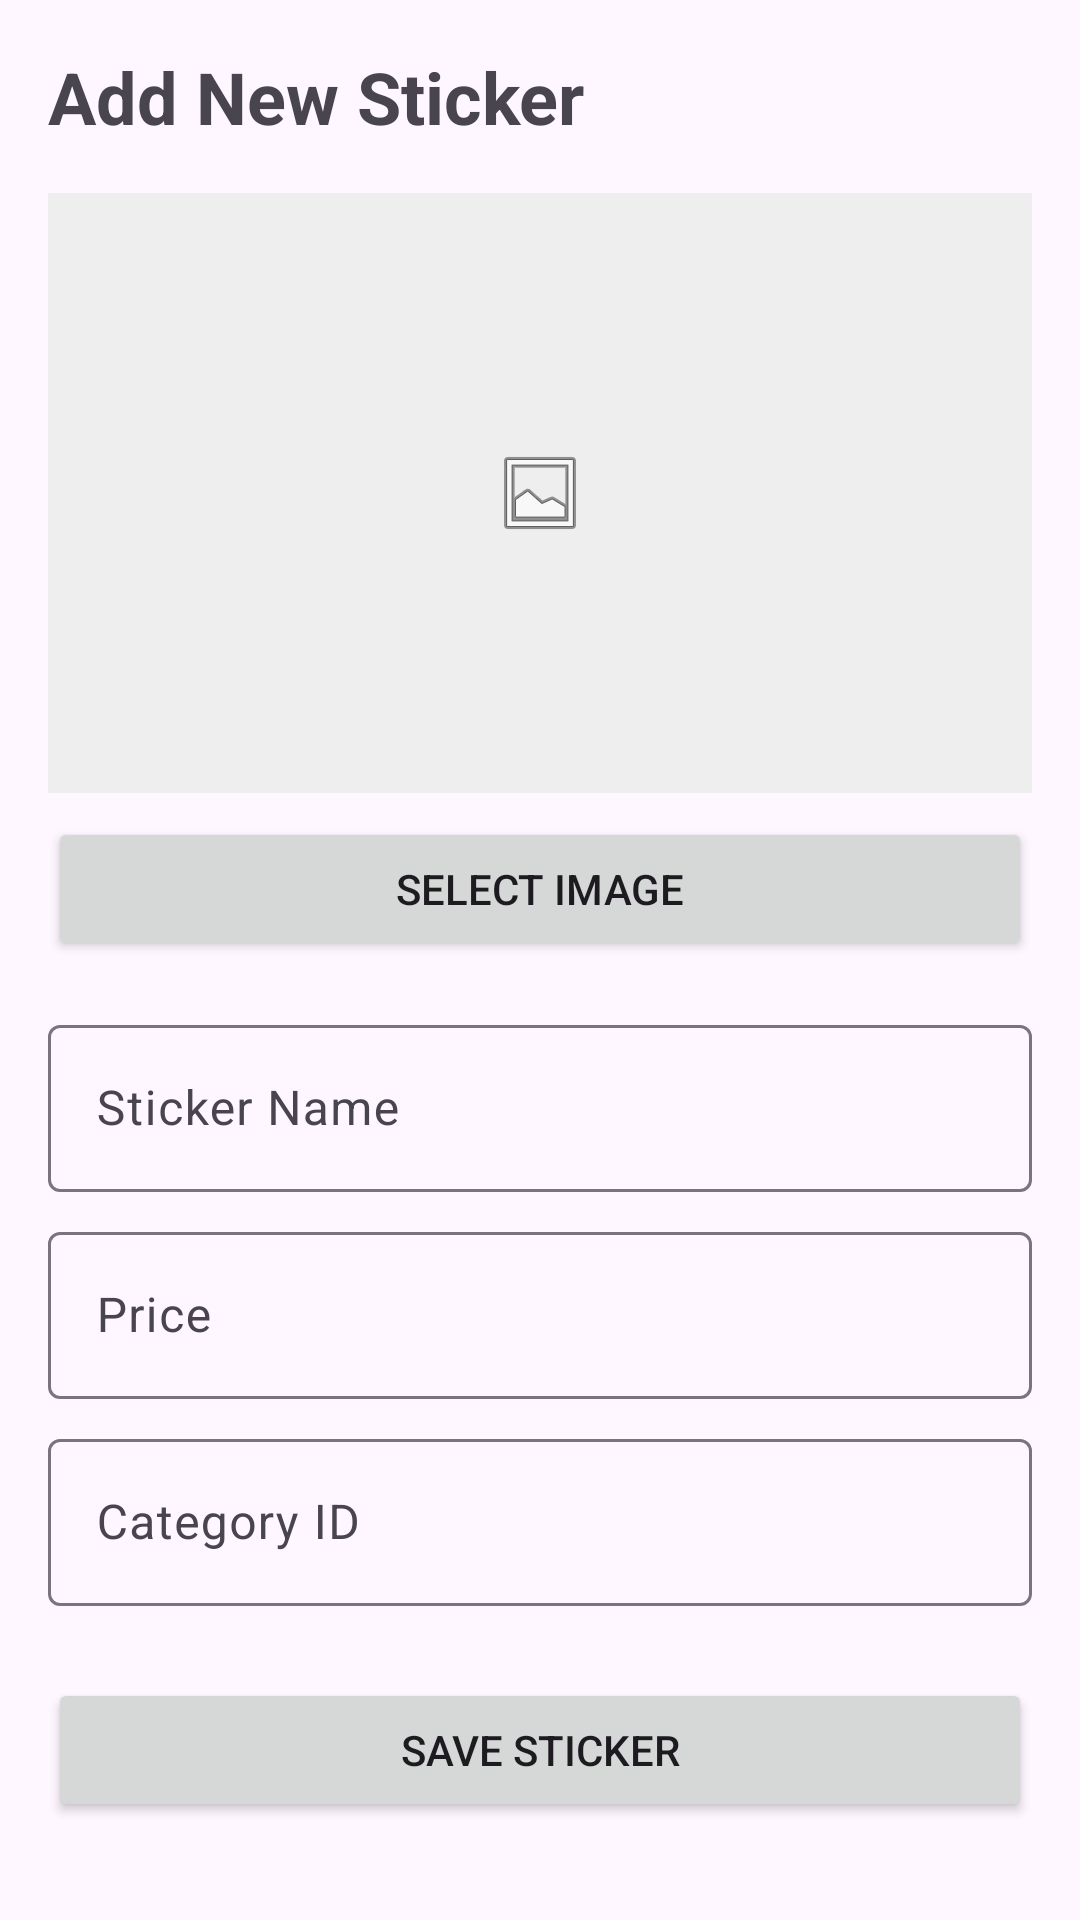

This screen was rendered from an Android layout file. Write that file and the resources it references.
<!-- AndroidManifest.xml: application theme Theme.Stikerrli -->
<!-- res/layout/activity_admin_add_sticker.xml -->
<?xml version="1.0" encoding="utf-8"?>
<ScrollView xmlns:android="http://schemas.android.com/apk/res/android"
    xmlns:app="http://schemas.android.com/apk/res-auto"
    xmlns:tools="http://schemas.android.com/tools"
    android:layout_width="match_parent"
    android:layout_height="match_parent"
    tools:context=".AdminAddStickerActivity">

    <LinearLayout
        android:layout_width="match_parent"
        android:layout_height="wrap_content"
        android:orientation="vertical"
        android:padding="16dp">

        <TextView
            android:layout_width="wrap_content"
            android:layout_height="wrap_content"
            android:text="Add New Sticker"
            android:textSize="24sp"
            android:textStyle="bold" />

        <ImageView
            android:id="@+id/img_preview_add_sticker"
            android:layout_width="match_parent"
            android:layout_height="200dp"
            android:layout_marginTop="16dp"
            android:scaleType="centerInside"
            android:background="#EEEEEE"
            android:src="@android:drawable/ic_menu_gallery" />

        <Button
            android:id="@+id/btn_select_image"
            android:layout_width="match_parent"
            android:layout_height="wrap_content"
            android:layout_marginTop="8dp"
            android:text="Select Image" />

        <com.google.android.material.textfield.TextInputLayout
            android:layout_width="match_parent"
            android:layout_height="wrap_content"
            android:layout_marginTop="16dp">

            <com.google.android.material.textfield.TextInputEditText
                android:id="@+id/et_add_sticker_name"
                android:layout_width="match_parent"
                android:layout_height="wrap_content"
                android:hint="Sticker Name" />
        </com.google.android.material.textfield.TextInputLayout>

        <com.google.android.material.textfield.TextInputLayout
            android:layout_width="match_parent"
            android:layout_height="wrap_content"
            android:layout_marginTop="8dp">

            <com.google.android.material.textfield.TextInputEditText
                android:id="@+id/et_add_sticker_price"
                android:layout_width="match_parent"
                android:layout_height="wrap_content"
                android:hint="Price"
                android:inputType="number" />
        </com.google.android.material.textfield.TextInputLayout>

        <com.google.android.material.textfield.TextInputLayout
            android:layout_width="match_parent"
            android:layout_height="wrap_content"
            android:layout_marginTop="8dp">

            <com.google.android.material.textfield.TextInputEditText
                android:id="@+id/et_add_sticker_category_id"
                android:layout_width="match_parent"
                android:layout_height="wrap_content"
                android:hint="Category ID"
                android:inputType="number" />
        </com.google.android.material.textfield.TextInputLayout>

        <Button
            android:id="@+id/btn_save_sticker"
            android:layout_width="match_parent"
            android:layout_height="wrap_content"
            android:layout_marginTop="24dp"
            android:text="Save Sticker" />

    </LinearLayout>
</ScrollView>
<!-- resources referenced by this layout -->
<resources>
  <style name="Theme.Stikerrli" parent="Theme.Material3.DayNight.NoActionBar"> </style>
</resources>
